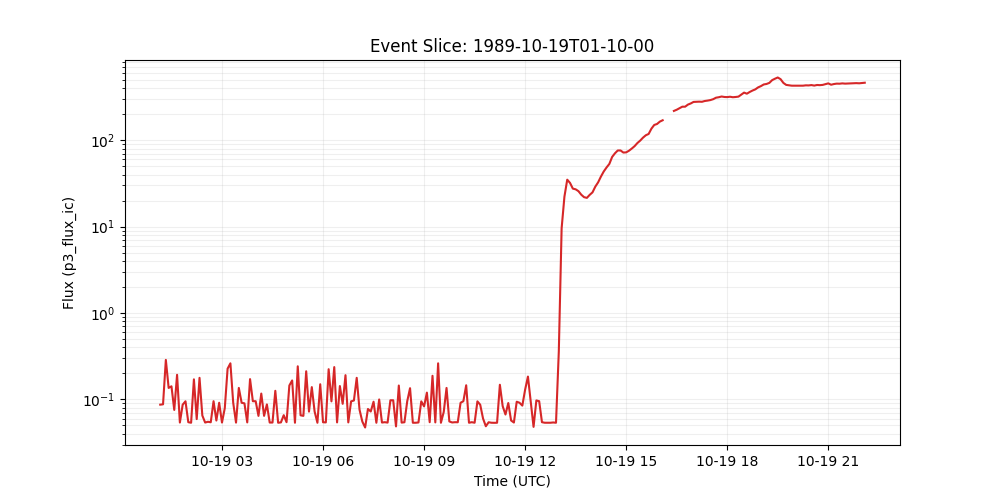

Source data for this figure (header and first rows):
time_tag, p3_flux_ic
1989-10-19 01:10:00, 0.0871
1989-10-19 01:15:00, 0.0879
1989-10-19 01:20:00, 0.287
1989-10-19 01:25:00, 0.136
1989-10-19 01:30:00, 0.142
1989-10-19 01:35:00, 0.0757
1989-10-19 01:40:00, 0.193
1989-10-19 01:45:00, 0.0541
1989-10-19 01:50:00, 0.0871
1989-10-19 01:55:00, 0.0953
1989-10-19 02:00:00, 0.0546
1989-10-19 02:05:00, 0.0538
1989-10-19 02:10:00, 0.171
1989-10-19 02:15:00, 0.0593
1989-10-19 02:20:00, 0.178
1989-10-19 02:25:00, 0.0652
1989-10-19 02:30:00, 0.0541
1989-10-19 02:35:00, 0.0552
1989-10-19 02:40:00, 0.0545
1989-10-19 02:45:00, 0.0955
1989-10-19 02:50:00, 0.0571
1989-10-19 02:55:00, 0.0916
1989-10-19 03:00:00, 0.0541
1989-10-19 03:05:00, 0.0793
1989-10-19 03:10:00, 0.227
1989-10-19 03:15:00, 0.262
1989-10-19 03:20:00, 0.0916
1989-10-19 03:25:00, 0.054
1989-10-19 03:30:00, 0.136
1989-10-19 03:35:00, 0.0916
1989-10-19 03:40:00, 0.0902
1989-10-19 03:45:00, 0.0543
1989-10-19 03:50:00, 0.172
1989-10-19 03:55:00, 0.0955
1989-10-19 04:00:00, 0.0955
1989-10-19 04:05:00, 0.0646
1989-10-19 04:10:00, 0.117
1989-10-19 04:15:00, 0.0646
1989-10-19 04:20:00, 0.0877
1989-10-19 04:25:00, 0.0541
1989-10-19 04:30:00, 0.0541
1989-10-19 04:35:00, 0.126
1989-10-19 04:40:00, 0.0538
1989-10-19 04:45:00, 0.0543
1989-10-19 04:50:00, 0.0658
1989-10-19 04:55:00, 0.0546
1989-10-19 05:00:00, 0.145
1989-10-19 05:05:00, 0.166
1989-10-19 05:10:00, 0.0538
1989-10-19 05:15:00, 0.242
1989-10-19 05:20:00, 0.0656
1989-10-19 05:25:00, 0.0646
1989-10-19 05:30:00, 0.212
1989-10-19 05:35:00, 0.0724
1989-10-19 05:40:00, 0.139
1989-10-19 05:45:00, 0.0726
1989-10-19 05:50:00, 0.0538
1989-10-19 05:55:00, 0.15
1989-10-19 06:00:00, 0.0545
1989-10-19 06:05:00, 0.0543
... 193 more rows
